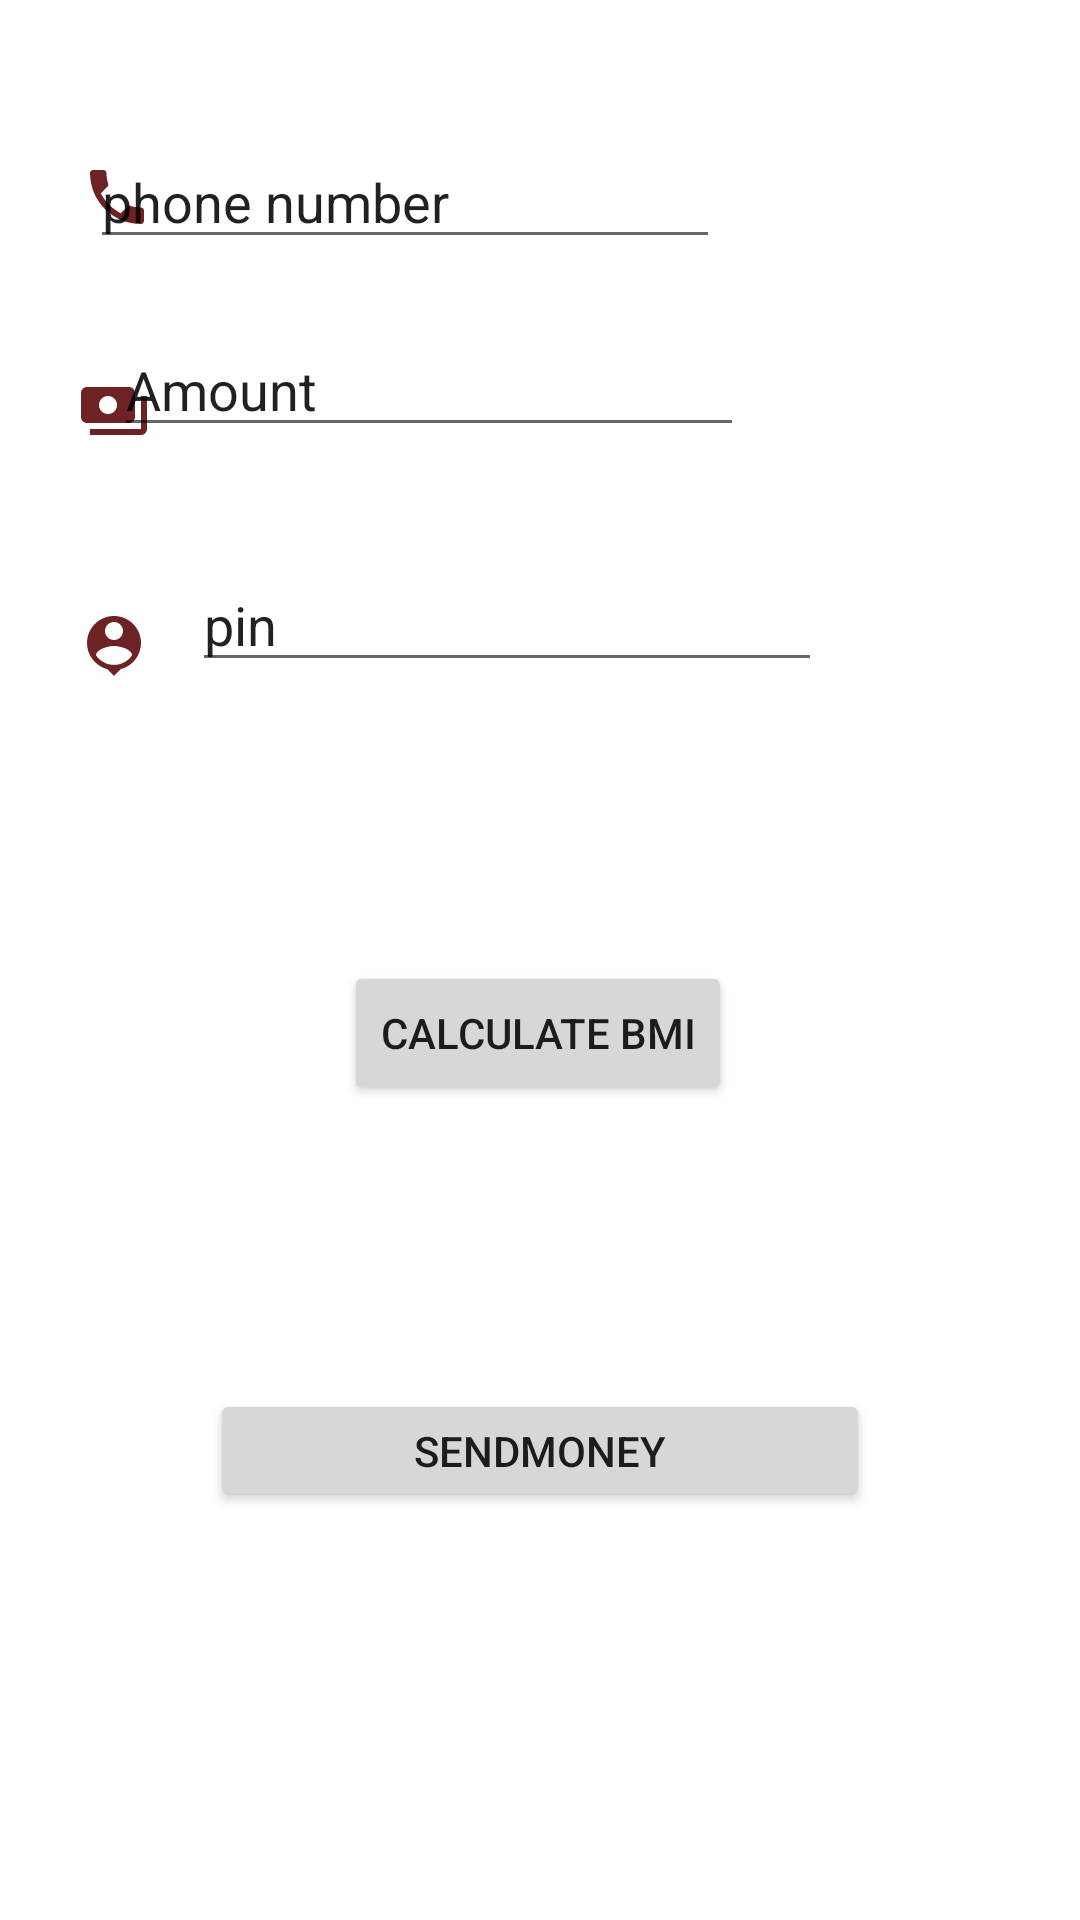

Android layout source for this screen:
<!-- AndroidManifest.xml: application theme Theme.MyIBM -->
<!-- res/layout/activity_main.xml -->
<?xml version="1.0" encoding="utf-8"?>
<androidx.constraintlayout.widget.ConstraintLayout xmlns:android="http://schemas.android.com/apk/res/android"
    xmlns:app="http://schemas.android.com/apk/res-auto"
    xmlns:tools="http://schemas.android.com/tools"
    android:id="@+id/etpassword"
    android:layout_width="match_parent"
    android:layout_height="match_parent"
    tools:context=".MainActivity">

    <Button
        android:id="@+id/btnBmi"
        android:layout_width="wrap_content"
        android:layout_height="wrap_content"
        android:layout_marginStart="8dp"
        android:layout_marginEnd="8dp"
        android:text="calculate Bmi"
        app:layout_constraintBottom_toBottomOf="parent"
        app:layout_constraintEnd_toEndOf="parent"
        app:layout_constraintHorizontal_bias="0.497"
        app:layout_constraintStart_toStartOf="parent"
        app:layout_constraintTop_toTopOf="parent"
        app:layout_constraintVertical_bias="0.541" />

    <Button
        android:id="@+id/btnSendmoney"
        android:layout_width="0dp"
        android:layout_height="41dp"
        android:layout_marginStart="70dp"
        android:layout_marginEnd="70dp"
        android:text="sendmoney"
        app:layout_constraintBottom_toBottomOf="parent"
        app:layout_constraintEnd_toEndOf="parent"
        app:layout_constraintHorizontal_bias="1.0"
        app:layout_constraintStart_toStartOf="parent"
        app:layout_constraintTop_toTopOf="parent"
        app:layout_constraintVertical_bias="0.773" />

    <ImageView
        android:id="@+id/imageView"
        android:layout_width="wrap_content"
        android:layout_height="wrap_content"
        android:layout_marginStart="8dp"
        android:layout_marginEnd="8dp"
        app:layout_constraintBottom_toBottomOf="parent"
        app:layout_constraintEnd_toEndOf="parent"
        app:layout_constraintHorizontal_bias="0.059"
        app:layout_constraintStart_toStartOf="parent"
        app:layout_constraintTop_toTopOf="parent"
        app:layout_constraintVertical_bias="0.087"
        app:srcCompat="@drawable/ic_baseline_phone_24" />

    <EditText
        android:id="@+id/editTextTextPersonName"
        android:layout_width="wrap_content"
        android:layout_height="wrap_content"
        android:layout_marginEnd="120dp"
        android:ems="10"
        android:inputType="textPersonName"
        android:text="phone number"
        app:layout_constraintBottom_toBottomOf="@+id/imageView"
        app:layout_constraintEnd_toEndOf="parent"
        app:layout_constraintTop_toTopOf="@+id/imageView" />

    <ImageView
        android:id="@+id/imageView2"
        android:layout_width="wrap_content"
        android:layout_height="wrap_content"
        app:layout_constraintBottom_toBottomOf="parent"
        app:layout_constraintEnd_toEndOf="parent"
        app:layout_constraintHorizontal_bias="0.077"
        app:layout_constraintStart_toStartOf="parent"
        app:layout_constraintTop_toTopOf="parent"
        app:layout_constraintVertical_bias="0.203"
        app:srcCompat="@drawable/ic_baseline_payments_24" />

    <EditText
        android:id="@+id/etAmount"
        android:layout_width="wrap_content"
        android:layout_height="wrap_content"
        android:layout_marginEnd="112dp"
        android:ems="10"
        android:inputType="textPersonName"
        android:text="Amount"
        app:layout_constraintBottom_toBottomOf="@+id/imageView2"
        app:layout_constraintEnd_toEndOf="parent"
        app:layout_constraintTop_toTopOf="parent"
        app:layout_constraintVertical_bias="1.0" />

    <ImageView
        android:id="@+id/imageView7"
        android:layout_width="wrap_content"
        android:layout_height="wrap_content"
        app:layout_constraintBottom_toBottomOf="parent"
        app:layout_constraintEnd_toEndOf="parent"
        app:layout_constraintHorizontal_bias="0.077"
        app:layout_constraintStart_toStartOf="parent"
        app:layout_constraintTop_toTopOf="parent"
        app:layout_constraintVertical_bias="0.33"
        app:srcCompat="@drawable/ic_baseline_person_pin_24" />

    <EditText
        android:id="@+id/etpin"
        android:layout_width="wrap_content"
        android:layout_height="wrap_content"
        android:ems="10"
        android:inputType="textPersonName"
        android:text="pin"
        app:layout_constraintBottom_toBottomOf="@+id/imageView7"
        app:layout_constraintEnd_toEndOf="parent"
        app:layout_constraintHorizontal_bias="0.427"
        app:layout_constraintStart_toStartOf="parent"
        app:layout_constraintTop_toBottomOf="@+id/etAmount"
        app:layout_constraintVertical_bias="1.0" />

</androidx.constraintlayout.widget.ConstraintLayout>
<!-- resources referenced by this layout -->
<resources>
  <!-- drawable ic_baseline_payments_24 (drawable) -->
  <vector android:height="24dp" android:tint="#6D2323"
      android:viewportHeight="24" android:viewportWidth="24"
      android:width="24dp" xmlns:android="http://schemas.android.com/apk/res/android">
      <path android:fillColor="@android:color/white" android:pathData="M19,14L19,6c0,-1.1 -0.9,-2 -2,-2L3,4c-1.1,0 -2,0.9 -2,2v8c0,1.1 0.9,2 2,2h14c1.1,0 2,-0.9 2,-2zM10,13c-1.66,0 -3,-1.34 -3,-3s1.34,-3 3,-3 3,1.34 3,3 -1.34,3 -3,3zM23,7v11c0,1.1 -0.9,2 -2,2L4,20v-2h17L21,7h2z"/>
  </vector>
  <!-- drawable ic_baseline_person_pin_24 (drawable) -->
  <vector android:height="24dp" android:tint="#6D2323"
      android:viewportHeight="24" android:viewportWidth="24"
      android:width="24dp" xmlns:android="http://schemas.android.com/apk/res/android">
      <path android:fillColor="@android:color/white" android:pathData="M12,2c-4.97,0 -9,4.03 -9,9 0,4.17 2.84,7.67 6.69,8.69L12,22l2.31,-2.31C18.16,18.67 21,15.17 21,11c0,-4.97 -4.03,-9 -9,-9zM12,4c1.66,0 3,1.34 3,3s-1.34,3 -3,3 -3,-1.34 -3,-3 1.34,-3 3,-3zM12,18.3c-2.5,0 -4.71,-1.28 -6,-3.22 0.03,-1.99 4,-3.08 6,-3.08 1.99,0 5.97,1.09 6,3.08 -1.29,1.94 -3.5,3.22 -6,3.22z"/>
  </vector>
  <!-- drawable ic_baseline_phone_24 (drawable) -->
  <vector android:height="24dp" android:tint="#6D2323"
      android:viewportHeight="24" android:viewportWidth="24"
      android:width="24dp" xmlns:android="http://schemas.android.com/apk/res/android">
      <path android:fillColor="@android:color/white" android:pathData="M6.62,10.79c1.44,2.83 3.76,5.14 6.59,6.59l2.2,-2.2c0.27,-0.27 0.67,-0.36 1.02,-0.24 1.12,0.37 2.33,0.57 3.57,0.57 0.55,0 1,0.45 1,1V20c0,0.55 -0.45,1 -1,1 -9.39,0 -17,-7.61 -17,-17 0,-0.55 0.45,-1 1,-1h3.5c0.55,0 1,0.45 1,1 0,1.25 0.2,2.45 0.57,3.57 0.11,0.35 0.03,0.74 -0.25,1.02l-2.2,2.2z"/>
  </vector>
  <style name="Theme.MyIBM" parent="Theme.MaterialComponents.DayNight.DarkActionBar">
          
          <item name="colorPrimary">@color/purple_500</item>
          <item name="colorPrimaryVariant">@color/purple_700</item>
          <item name="colorOnPrimary">@color/white</item>
          
          <item name="colorSecondary">@color/teal_200</item>
          <item name="colorSecondaryVariant">@color/teal_700</item>
          <item name="colorOnSecondary">@color/black</item>
          
          <item name="android:statusBarColor" tools:targetApi="l">?attr/colorPrimaryVariant</item>
          
      </style>
  <!-- not gathered from this repository: default colours our renderer supplied (Android Studio template values) -->
  <color name="purple_500">#FF6200EE</color>
  <color name="purple_700">#FF3700B3</color>
  <color name="teal_200">#FF03DAC5</color>
  <color name="teal_700">#FF018786</color>
  <color name="black">#FF000000</color>
  <color name="white">#FFFFFFFF</color>
</resources>
